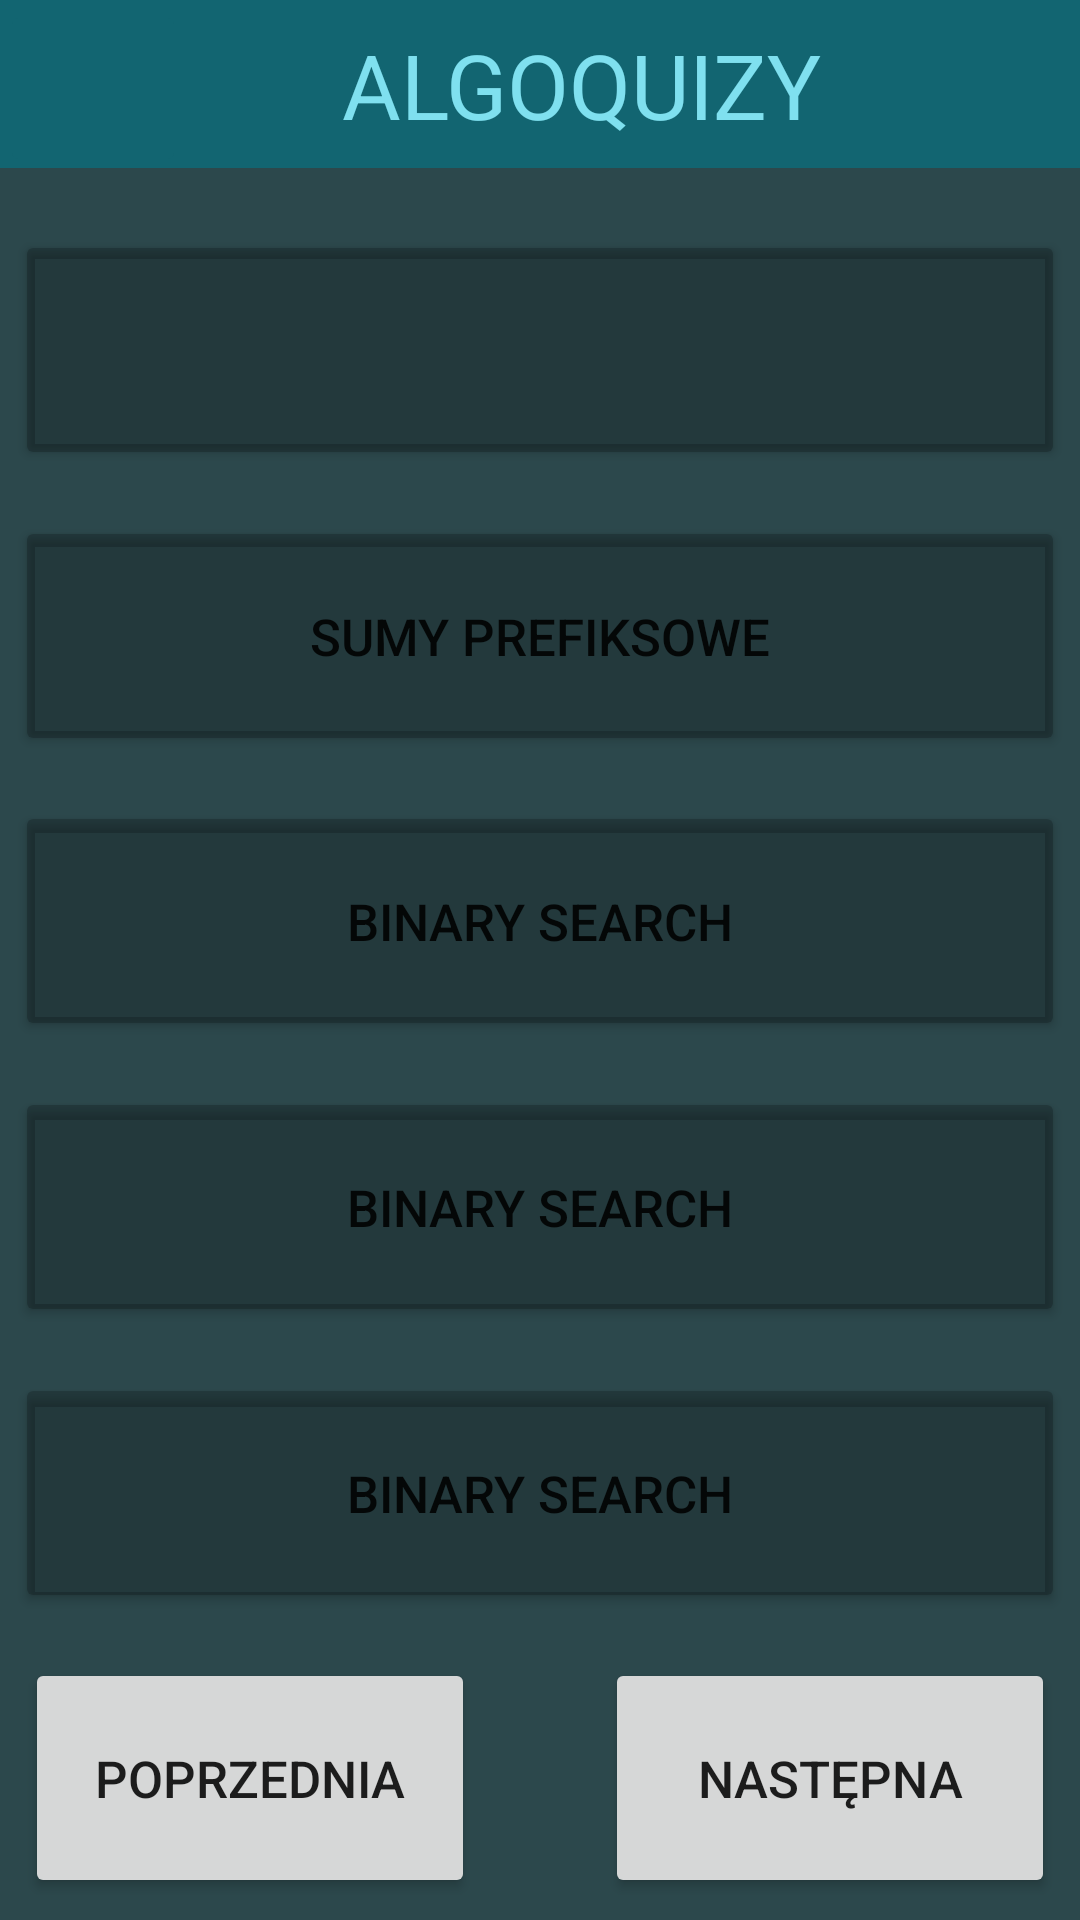

Android layout source for this screen:
<!-- AndroidManifest.xml: application theme Theme.AlgoQuizy -->
<!-- res/layout/fragment_choose_quiz_second.xml -->
<?xml version="1.0" encoding="utf-8"?>
<androidx.constraintlayout.widget.ConstraintLayout xmlns:android="http://schemas.android.com/apk/res/android"
    xmlns:app="http://schemas.android.com/apk/res-auto"
    xmlns:tools="http://schemas.android.com/tools"
    android:layout_width="match_parent"
    android:layout_height="match_parent"
    android:background="#2C484C"
    tools:context=".MainActivity">

    <androidx.constraintlayout.widget.ConstraintLayout
        android:layout_width="416dp"
        android:layout_height="56dp"
        android:background="#126571"
        app:layout_constraintTop_toTopOf="parent"
        tools:context=".SettingsPage"
        tools:ignore="MissingConstraints"
        tools:layout_editor_absoluteX="-1dp">

        <TextView
            android:layout_width="wrap_content"
            android:layout_height="wrap_content"
            android:text="@string/choosequiz"
            android:textColor="#7FE0EF"
            android:textSize="30sp"
            app:layout_constraintBottom_toBottomOf="parent"
            app:layout_constraintHorizontal_bias="0.445"
            app:layout_constraintLeft_toLeftOf="parent"
            app:layout_constraintRight_toRightOf="parent"
            app:layout_constraintTop_toTopOf="parent" />

        <ImageButton
            android:id="@+id/returnButton"
            android:layout_width="62dp"
            android:layout_height="59dp"
            android:backgroundTint="#126571"
            android:contentDescription="@string/todo"
            app:srcCompat="@drawable/baseline_arrow_back_white_24" />

    </androidx.constraintlayout.widget.ConstraintLayout>
    <Button
        android:id="@+id/q5"
        android:layout_width="350dp"
        android:layout_height="80dp"
        android:backgroundTint="@color/cardview_shadow_start_color"
        android:padding="0dp"
        android:textSize="20sp"
        app:layout_constraintBottom_toBottomOf="parent"
        app:layout_constraintHorizontal_bias="0.491"
        app:layout_constraintLeft_toLeftOf="parent"
        app:layout_constraintRight_toRightOf="parent"
        app:layout_constraintTop_toTopOf="parent"
        app:layout_constraintVertical_bias="0.137"
        tools:ignore="SpeakableTextPresentCheck,DuplicateClickableBoundsCheck" />

    <Button
        android:id="@+id/q6"
        android:layout_width="350dp"
        android:layout_height="80dp"
        android:backgroundTint="@color/cardview_shadow_start_color"
        android:padding="0dp"
        android:text="@string/prefixsums"
        android:textAlignment="center"
        android:textSize="17sp"
        app:layout_constraintBottom_toBottomOf="parent"
        app:layout_constraintHorizontal_bias="0.491"
        app:layout_constraintLeft_toLeftOf="parent"
        app:layout_constraintRight_toRightOf="parent"
        app:layout_constraintTop_toTopOf="parent"
        app:layout_constraintVertical_bias="0.307" />

    <Button
        android:id="@+id/q7"
        android:layout_width="350dp"
        android:layout_height="80dp"
        android:backgroundTint="@color/cardview_shadow_start_color"
        android:padding="0dp"
        android:text="@string/binarysearch"
        android:textAlignment="center"
        android:textSize="17sp"
        app:layout_constraintBottom_toBottomOf="parent"
        app:layout_constraintHorizontal_bias="0.491"
        app:layout_constraintLeft_toLeftOf="parent"
        app:layout_constraintRight_toRightOf="parent"
        app:layout_constraintTop_toTopOf="parent"
        app:layout_constraintVertical_bias="0.477"
        tools:ignore="DuplicateSpeakableTextCheck" />

    <Button
        android:id="@+id/q8"
        android:layout_width="350dp"
        android:layout_height="80dp"
        android:backgroundTint="@color/cardview_shadow_start_color"
        android:padding="0dp"
        android:text="@string/binarysearch"
        android:textAlignment="center"
        android:textSize="17sp"
        app:layout_constraintBottom_toBottomOf="parent"
        app:layout_constraintHorizontal_bias="0.491"
        app:layout_constraintLeft_toLeftOf="parent"
        app:layout_constraintRight_toRightOf="parent"
        app:layout_constraintTop_toTopOf="parent"
        app:layout_constraintVertical_bias="0.647" />

    <Button
        android:id="@+id/q9"
        android:layout_width="350dp"
        android:layout_height="80dp"
        android:backgroundTint="@color/cardview_shadow_start_color"
        android:padding="0dp"
        android:text="@string/binarysearch"
        android:textAlignment="center"
        android:textSize="17sp"
        app:layout_constraintBottom_toBottomOf="parent"
        app:layout_constraintHorizontal_bias="0.491"
        app:layout_constraintLeft_toLeftOf="parent"
        app:layout_constraintRight_toRightOf="parent"
        app:layout_constraintTop_toTopOf="parent"
        app:layout_constraintVertical_bias="0.817" />

    <Button
        android:id="@+id/previous"
        android:layout_width="150dp"
        android:layout_height="80dp"
        android:padding="0dp"
        android:text="@string/previous"
        android:textAlignment="center"
        android:textSize="17sp"
        app:layout_constraintBottom_toBottomOf="parent"
        app:layout_constraintHorizontal_bias="0.039"
        app:layout_constraintLeft_toLeftOf="parent"
        app:layout_constraintRight_toRightOf="parent"
        app:layout_constraintTop_toTopOf="parent"
        app:layout_constraintVertical_bias="0.987" />

    <Button
        android:id="@+id/next"
        android:layout_width="150dp"
        android:layout_height="80dp"
        android:padding="0dp"
        android:text="@string/next"
        android:textAlignment="center"
        android:textSize="17sp"
        app:layout_constraintBottom_toBottomOf="parent"
        app:layout_constraintHorizontal_bias="0.961"
        app:layout_constraintLeft_toLeftOf="parent"
        app:layout_constraintRight_toRightOf="parent"
        app:layout_constraintTop_toTopOf="parent"
        app:layout_constraintVertical_bias="0.987" />


</androidx.constraintlayout.widget.ConstraintLayout>
<!-- resources referenced by this layout -->
<resources>
  <string name="binarysearch">Binary Search</string>
  <string name="choosequiz">ALGOQUIZY</string>
  <string name="next">Następna</string>
  <string name="prefixsums">sumy prefiksowe</string>
  <string name="previous">Poprzednia</string>
  <string name="todo">TODO</string>
  <style name="Theme.AlgoQuizy" parent="Theme.MaterialComponents.DayNight.DarkActionBar">
          
          <item name="colorPrimary">@color/purple_500</item>
          <item name="colorPrimaryVariant">@color/purple_700</item>
          <item name="colorOnPrimary">@color/white</item>
          
          <item name="colorSecondary">@color/teal_200</item>
          <item name="colorSecondaryVariant">@color/teal_700</item>
          <item name="colorOnSecondary">@color/black</item>
          
          <item name="android:statusBarColor" tools:targetApi="l">?attr/colorPrimaryVariant</item>
          
      </style>
  <!-- not gathered from this repository: default colours our renderer supplied (Android Studio template values) -->
  <color name="purple_500">#FF6200EE</color>
  <color name="purple_700">#FF3700B3</color>
  <color name="teal_200">#FF03DAC5</color>
  <color name="teal_700">#FF018786</color>
  <color name="black">#FF000000</color>
  <color name="white">#FFFFFFFF</color>
</resources>
